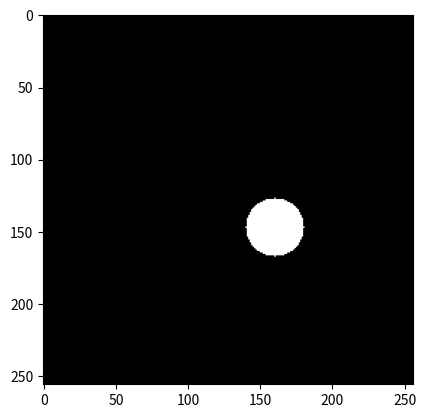

The script that saved this image:
import numpy as np
import matplotlib.pyplot as plt

def GenCirculo(ra=0):
  nn = 2*ra+2
  mat = np.zeros((nn, nn))
  
  tt = np.arange(0, 2*np.pi, .01)

  for i in range(nn):
    for j in range(nn): 
      dd = (i-ra)**2 + (j-ra)**2
      if dd <= ra**2:
        mat[i,j] = 1

  return mat

mati = GenCirculo(20)
nn  = mati.shape

img = np.zeros((256, 256))

x0 = 127
y0 = 140

for i in range(nn[0]):
  for j in range(nn[0]):
    img[x0+i, y0+j] = mati[i,j]

plt.imsave("prueba.png", img, cmap="gray")
plt.imshow(img, cmap='gray')

plt.show()
